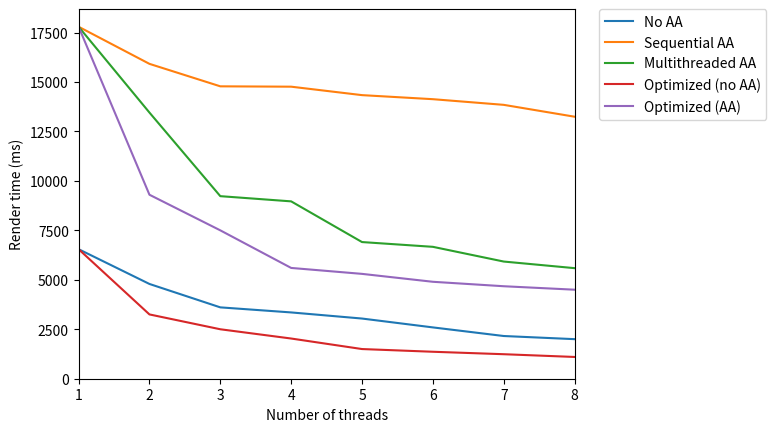

Write the Python code that produced this figure.
import matplotlib.pyplot as plt

steps = range(1, 9);
values1 = [6548, 4790, 3607, 3351, 3042, 2594, 2159, 2000]
values2 = [17793, 15916, 14780, 14762, 14335, 14130, 13844, 13244]
values3 = [17793, 13454, 9228, 8965, 6908, 6667, 5923, 5589]
values4 = [6548, 3250, 2500, 2032, 1500, 1363, 1239, 1100]
values5= [17793, 9300, 7500, 5600, 5300, 4900, 4675, 4500]

fig = plt.figure(1)
ax = fig.add_subplot(111)
plt.axis([min(steps), max(steps), 0, max([max(values1), max(values2)])*1.05 ])
plt.plot(steps, values1, label="No AA")
plt.plot(steps, values2, label="Sequential AA")
plt.plot(steps, values3, label="Multithreaded AA")
plt.plot(steps, values4, label="Optimized (no AA)")
plt.plot(steps, values5, label="Optimized (AA)")
handles, labels = ax.get_legend_handles_labels()
lgd = ax.legend(handles, labels, bbox_to_anchor=(1.05, 1), loc=2, borderaxespad=0.)

# plt.title("Render time")
plt.xlabel('Number of threads')
plt.ylabel('Render time (ms)')
plt.show()

fig.savefig('benchmarksThreads', bbox_extra_artists=(lgd,), bbox_inches='tight')
